Run: headless pygame with SDL's dummy video driver; simulated clock (each Clock.tick advances the game by its frame time, no real sleeping); random seed 0; keys injected as events and as key.get_pressed() state; mouse plan: one left click at the window centre at the start of phase 2, then a move to the lower-right quarter at the start of phase 3.
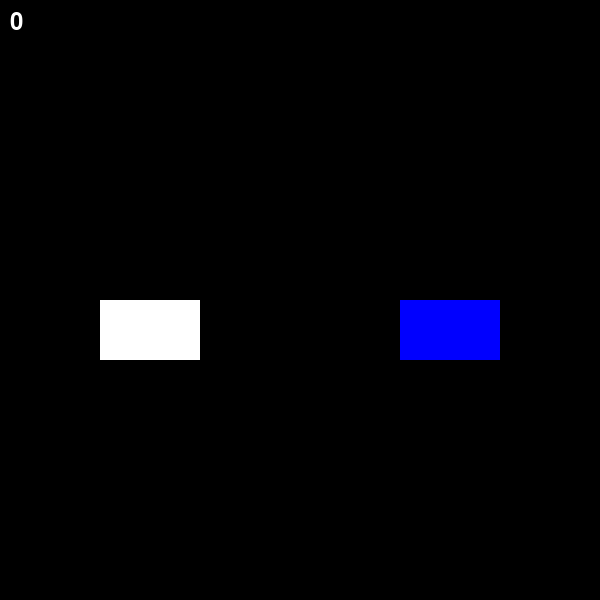
Frame 1 of 4 · flips 1–60 · no input
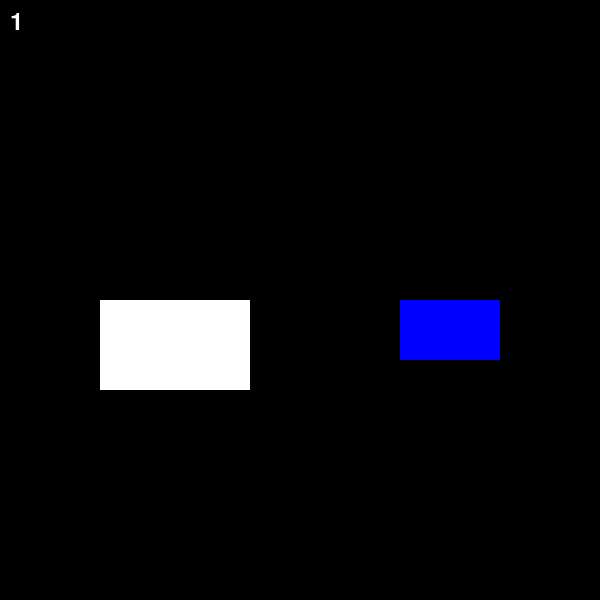
Frame 2 of 4 · flips 61–180 · clicked the window centre · tapped SPACE, RETURN · held RIGHT (→), D
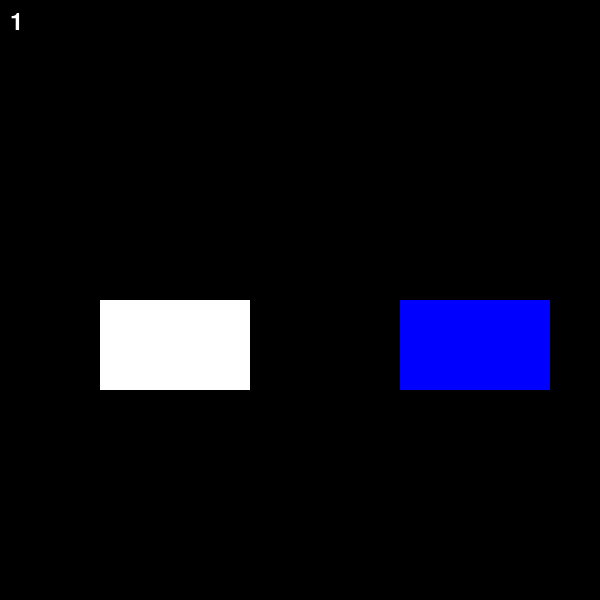
Frame 3 of 4 · flips 181–300 · moved the mouse to the lower-right quarter · held DOWN (↓), S
Frame 4 of 4 · flips 301–420 · held LEFT (←), A, UP (↑), W · screen unchanged from frame 3, image omitted

The pygame program that drew these frames:

import sys
import pygame
from pygame.locals import *
from random import *
pygame.init()
SCREEN = pygame.display.set_mode((600, 600))
CLOCK = pygame.time.Clock()
BLACK = (0, 0, 0)
WHITE = (255, 255, 255)
RED = (255, 0, 0)
GREEN = (0, 255, 0)
BLUE =(0, 0, 255)
direc = ('UP', 'DOWN', 'LEFT', 'RIGHT')
i = 0
cnt = 0
rec1 = Rect(100, 300, 100, 60)
rec2 = Rect(400, 300, 100, 60)
count = 0
COLOR1 = WHITE
COLOR2 = BLUE
sysfont = pygame.font.SysFont(None, 36)
sysfont2 = pygame.font.SysFont(None, 60)
u_txt = sysfont.render("O", True, GREEN)
l_txt = sysfont.render("X", True, RED)
c_txt = sysfont.render(str(count), True, WHITE)
while True:
    SCREEN.fill(BLACK)
    cnt += 1
    if cnt >= 60:
        cnt = 0
        i = randint(0, 20)
    for event in pygame.event.get():
        if event.type == QUIT:
            pygame.quit()
            sys.exit()
        if i % 2 == 0:
            rec1 = Rect(100, 300, 150, 90)
            pygame.draw.rect(SCREEN, COLOR1, rec1)
        if i % 2 != 0:
            rec2 = Rect(400, 300, 150, 90)
            pygame.draw.rect(SCREEN, COLOR2, rec2)
        if event.type == MOUSEBUTTONDOWN:
            if event.button == 1:
                if i % 2 == 0:
                    SCREEN.blit(u_txt, (285, 250))
                    rec1 = Rect(100, 300, 100, 60)
                    rec2 = Rect(400, 300, 100, 60)
                    pygame.display.update()
                    CLOCK.tick(100)
                    count += 1
                    c_txt = sysfont.render(str(count), True, WHITE)
                if i % 2 != 0:
                    SCREEN.blit(l_txt, (285, 250))
                    rec1 = Rect(100, 300, 100, 60)
                    rec2 = Rect(400, 300, 100, 60)
                    pygame.display.update()
                    CLOCK.tick(100)
                    count -= 1
                    c_txt = sysfont.render(str(count), True, WHITE)
            if event.button == 3:
                if i % 2 != 0:
                    SCREEN.blit(u_txt, (285, 250))
                    rec1 = Rect(100, 300, 100, 60)
                    rec2 = Rect(400, 300, 100, 60)
                    pygame.display.update()
                    CLOCK.tick(100)
                    count += 1
                    c_txt = sysfont.render(str(count), True, WHITE)
                if i % 2 == 0:
                    SCREEN.blit(l_txt, (285, 250))
                    rec1 = Rect(100, 300, 100, 60)
                    rec2 = Rect(400, 300, 100, 60)
                    pygame.display.update()
                    CLOCK.tick(100)
                    count -= 1
                    c_txt = sysfont.render(str(count), True, WHITE)
    pygame.draw.rect(SCREEN, COLOR1, rec1)
    pygame.draw.rect(SCREEN, COLOR2, rec2)
    SCREEN.blit(c_txt, (10, 10))
    pygame.display.update()
    CLOCK.tick(60)
